The GitHub repository springboardmentor200310m/Inters_Branches contains a labelled image folder "dataset" with 27 categories: accordion, acoustic guitar, banjo, bass guitar, clarinet, cymbals, dobro, electric guitar, floor tom, harmonica, harmonium, hi-hats, horn, keyboard, mandolin, organ, piano, saxophone, shakers, tambourine, trombone, trumpet, ukulele, violin, cowbell, flute, vibraphone. Examples follow, each with its label.

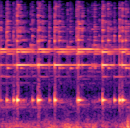
Label: cowbell

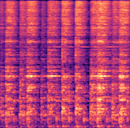
Label: hi-hats

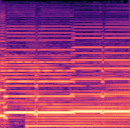
Label: harmonium

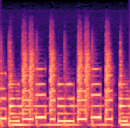
Label: keyboard

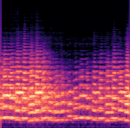
Label: trombone

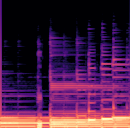
Label: bass guitar
